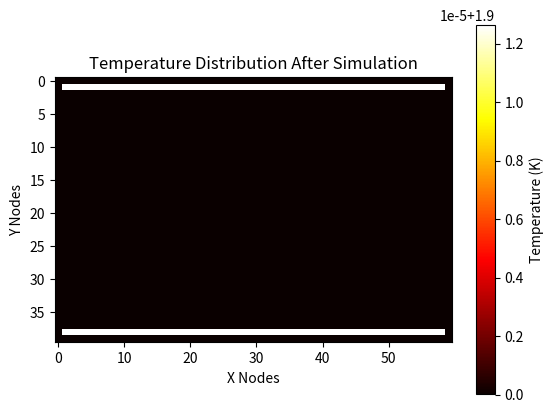

Write Python code to recreate this figure.
import numpy as np
import matplotlib.pyplot as plt

# Constants
num_nodes_x = 60  # Number of nodes in the x direction
num_nodes_y = 40  # Number of nodes in the y direction
dx = dy = 0.001  # Spatial step in the x direction
q_top = 2  # Heat flux at the top boundary
q_bottom = 2  # Heat flux at the bottom boundary
dt = 0.01  # Time step
num_timesteps = 1 # Total number of time steps

# Node class
class Node:
    def __init__(self, x, y, temperature=1.9, density_superfluid=162.9, density_normal=147.5, entropy=756.95, viscosity=2.5*10**-6):
        self.x = x
        self.y = y
        self.temperature = temperature
        self.density_superfluid = density_superfluid
        self.density_normal = density_normal
        self.entropy = entropy
        self.viscosity = viscosity
        self.k = self.calculate_k()
        self.alpha = self.calculate_alpha()

    def calculate_k(self):
        L = num_nodes_y * dy # Length of the grid in meters
        total_density = self.density_superfluid + self.density_normal
        k = (((L * total_density * self.entropy)**2) / (8 * self.viscosity))
        return k

    def calculate_alpha(self):
        c_p = 5000  # Specific heat constant
        total_density = self.density_superfluid + self.density_normal
        alpha = self.k / (total_density * c_p)
        return alpha




# Main simulation function
def run_simulation():
    # Step 1: Initialize the grid
    nodes = [[Node(x, y) for x in range(num_nodes_x)] for y in range(num_nodes_y)]

    # Step 2: Simulation loop
    for t in range(num_timesteps):
        # Apply Neumann boundary conditions
        for x in range(num_nodes_x):
            # Top boundary (specified heat flux)
            T_interior_top = nodes[1][x].temperature  # First interior node below the boundary
            k_local_top = nodes[0][x].k  # Use local k value for boundary node
            nodes[0][x].temperature = T_interior_top + (q_top * dy) / k_local_top  # Update top boundary temperature

            # Bottom boundary (specified heat flux)
            T_interior_bottom = nodes[num_nodes_y - 2][x].temperature  # First interior node above the boundary
            k_local_bottom = nodes[num_nodes_y - 1][x].k  # Use local k value for boundary node
            nodes[num_nodes_y - 1][x].temperature = T_interior_bottom + (q_bottom * dy) / k_local_bottom  # Update bottom boundary temperature

        # Step 3: Compute temperature gradients
        T_xx = np.zeros((num_nodes_y, num_nodes_x))
        T_yy = np.zeros((num_nodes_y, num_nodes_x))

        for y in range(1, num_nodes_y - 1):
            for x in range(1, num_nodes_x - 1):
                T_xx[y][x] = (nodes[y][x + 1].temperature - 2 * nodes[y][x].temperature + nodes[y][x - 1].temperature) / (dx ** 2)
                T_yy[y][x] = (nodes[y + 1][x].temperature - 2 * nodes[y][x].temperature + nodes[y - 1][x].temperature) / (dy ** 2)

        # Step 4: Update interior node temperatures based on gradients
        for y in range(1, num_nodes_y - 1):
            for x in range(1, num_nodes_x - 1):
                # Update temperature using thermal diffusivity alpha
                nodes[y][x].temperature += nodes[y][x].alpha * (T_xx[y][x] + T_yy[y][x]) * dt

    # Step 5: Visualize the final temperature distribution
    visualize_results(nodes)

# Visualization function
def visualize_results(nodes):
    temperatures = np.array([[node.temperature for node in row] for row in nodes])
    plt.imshow(temperatures, cmap='hot', interpolation='nearest')
    plt.colorbar(label='Temperature (K)')
    plt.title('Temperature Distribution After Simulation')
    plt.xlabel('X Nodes')
    plt.ylabel('Y Nodes')
    plt.show()

# Run the simulation
run_simulation()

"""
# Initialize the grid with uniform temperature
def initialize_grid():
    nodes = []
    for y in range(num_nodes_y):
        row = []
        for x in range(num_nodes_x):
            # All nodes start at 1.9 K
            node = Node(x, y, temperature=1.9)
            row.append(node)
        nodes.append(row)
    return nodes

# Apply Neumann boundary conditions
def apply_neumann_bc(nodes, q_top, q_bottom, dy):
    # Top boundary
    for x in range(num_nodes_x):
        T_interior = nodes[1][x].temperature  # First interior node below the boundary
        k_local = nodes[0][x].k  # Use local k value for boundary node
        nodes[0][x].temperature = T_interior + (q_top * dy) / k_local  # Apply Neumann BC for top boundary

    # Bottom boundary
    for x in range(num_nodes_x):
        T_interior = nodes[num_nodes_y - 2][x].temperature  # First interior node above the boundary
        k_local = nodes[num_nodes_y - 1][x].k  # Use local k value for boundary node
        nodes[num_nodes_y - 1][x].temperature = T_interior + (q_bottom * dy) / k_local  # Apply Neumann BC for bottom boundary

    print("Top boundary temperatures:", [nodes[0][x].temperature for x in range(num_nodes_x)])
    print("Bottom boundary temperatures:", [nodes[num_nodes_y - 1][x].temperature for x in range(num_nodes_x)])

# Compute temperature gradients
def compute_temperature_gradients(nodes):
    T_xx = np.zeros((num_nodes_y, num_nodes_x))
    T_yy = np.zeros((num_nodes_y, num_nodes_x))

    for y in range(1, num_nodes_y - 1):
        for x in range(1, num_nodes_x - 1):
            T_xx[y][x] = (nodes[y][x + 1].temperature - 2 * nodes[y][x].temperature + nodes[y][x - 1].temperature) / (dx ** 2)
            T_yy[y][x] = (nodes[y + 1][x].temperature - 2 * nodes[y][x].temperature + nodes[y - 1][x].temperature) / (dy ** 2)
    return T_xx, T_yy

# Main simulation function
def run_simulation():
    nodes = initialize_grid()  # Initialize the grid

    for t in range(num_timesteps):
        apply_neumann_bc(nodes, q_top, q_bottom, dy)  # Update boundary conditions
        T_xx, T_yy = compute_temperature_gradients(nodes)  # Calculate gradients

        # Update temperatures based on the calculated gradients
        for y in range(1, num_nodes_y - 1):
            for x in range(1, num_nodes_x - 1):
                # Update temperature using thermal diffusivity alpha
                nodes[y][x].temperature += nodes[y][x].alpha * (T_xx[y][x] + T_yy[y][x]) * dt

    # Visualize the final temperature distribution
    visualize_results(nodes)

# Visualization function
def visualize_results(nodes):
    temperatures = np.array([[node.temperature for node in row] for row in nodes])
    plt.imshow(temperatures, cmap='hot', interpolation='nearest')
    plt.colorbar(label='Temperature (K)')
    plt.title('Temperature Distribution After Simulation')
    plt.xlabel('X Nodes')
    plt.ylabel('Y Nodes')
    plt.show()

# Run the simulation
run_simulation()
"""